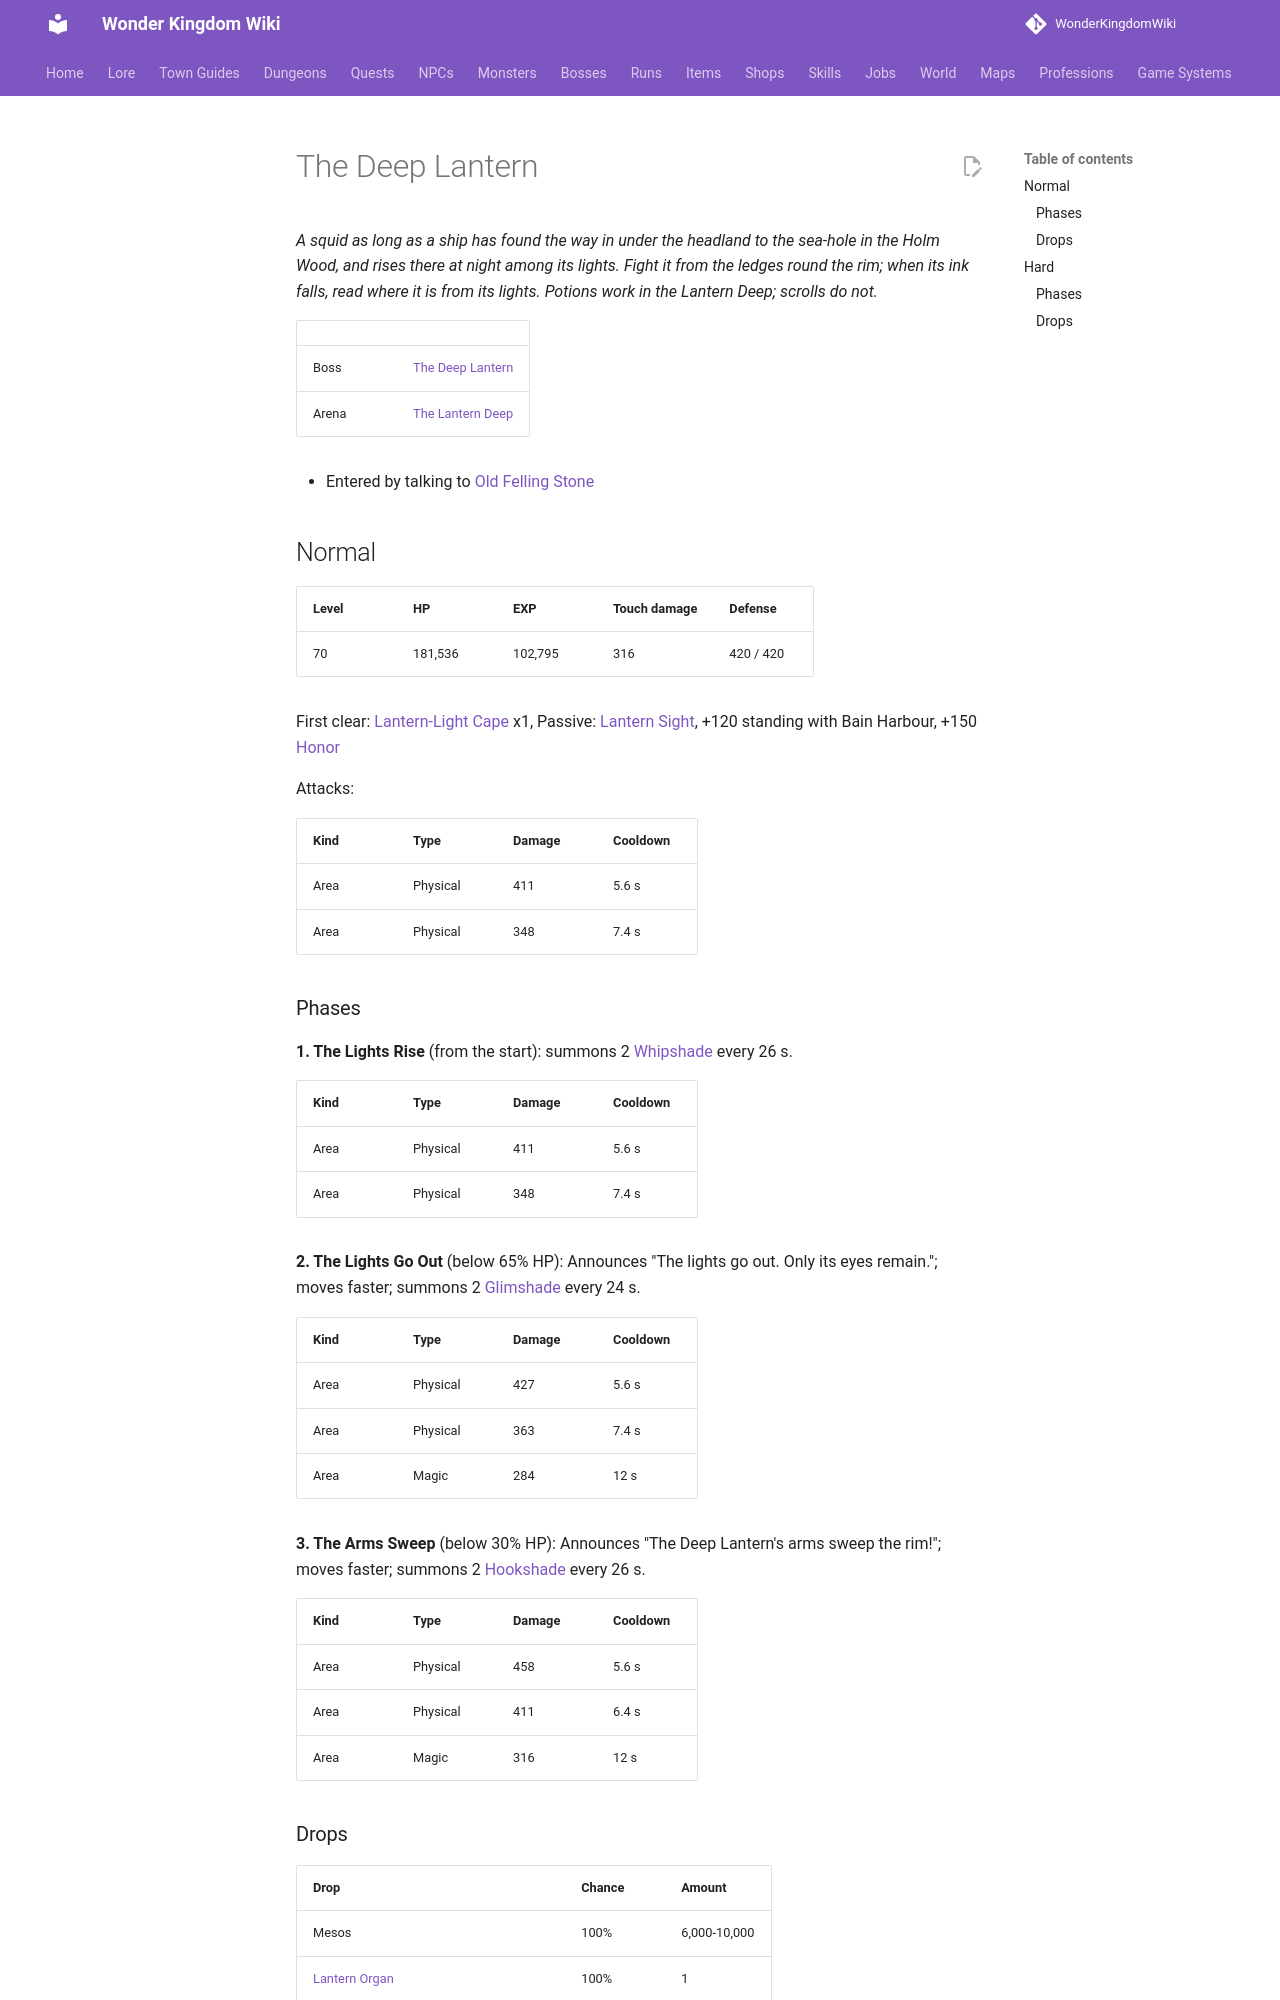

repository: alonohana627/WonderKingdomWiki · page: bosses/deep_lantern/index.html · generator: mkdocs

<!-- Generated by tools/generate.py from GameLib. Do not edit: changes are overwritten. -->

# The Deep Lantern

*A squid as long as a ship has found the way in under the headland to the sea-hole in the Holm Wood, and rises there at night among its lights. Fight it from the ledges round the rim; when its ink falls, read where it is from its lights. Potions work in the Lantern Deep; scrolls do not.*

|  |  |
|---|---|
| Boss | [The Deep Lantern](../monsters/deep_lantern.md) |
| Arena | [The Lantern Deep](../maps/lantern_deep.md) |

- Entered by talking to [Old Felling Stone](../npcs/rim_waymark.md)

## Normal

| Level | HP | EXP | Touch damage | Defense |
|---|---|---|---|---|
| 70 | 181,536 | 102,795 | 316 | 420 / 420 |

First clear: [Lantern-Light Cape](../items/lantern_light_cape.md) x1, Passive: [Lantern Sight](../skills/passives.md#bain-lantern-sight), +120 standing with Bain Harbour, +150 [Honor](../systems/honor.md)

Attacks:

| Kind | Type | Damage | Cooldown |
|---|---|---|---|
| Area | Physical | 411 | 5.6 s |
| Area | Physical | 348 | 7.4 s |

### Phases

**1. The Lights Rise** (from the start): summons 2 [Whipshade](../monsters/whipshade.md) every 26 s.

| Kind | Type | Damage | Cooldown |
|---|---|---|---|
| Area | Physical | 411 | 5.6 s |
| Area | Physical | 348 | 7.4 s |

**2. The Lights Go Out** (below 65% HP): Announces "The lights go out. Only its eyes remain."; moves faster; summons 2 [Glimshade](../monsters/glimshade.md) every 24 s.

| Kind | Type | Damage | Cooldown |
|---|---|---|---|
| Area | Physical | 427 | 5.6 s |
| Area | Physical | 363 | 7.4 s |
| Area | Magic | 284 | 12 s |

**3. The Arms Sweep** (below 30% HP): Announces "The Deep Lantern's arms sweep the rim!"; moves faster; summons 2 [Hookshade](../monsters/hookshade.md) every 26 s.

| Kind | Type | Damage | Cooldown |
|---|---|---|---|
| Area | Physical | 458 | 5.6 s |
| Area | Physical | 411 | 6.4 s |
| Area | Magic | 316 | 12 s |
